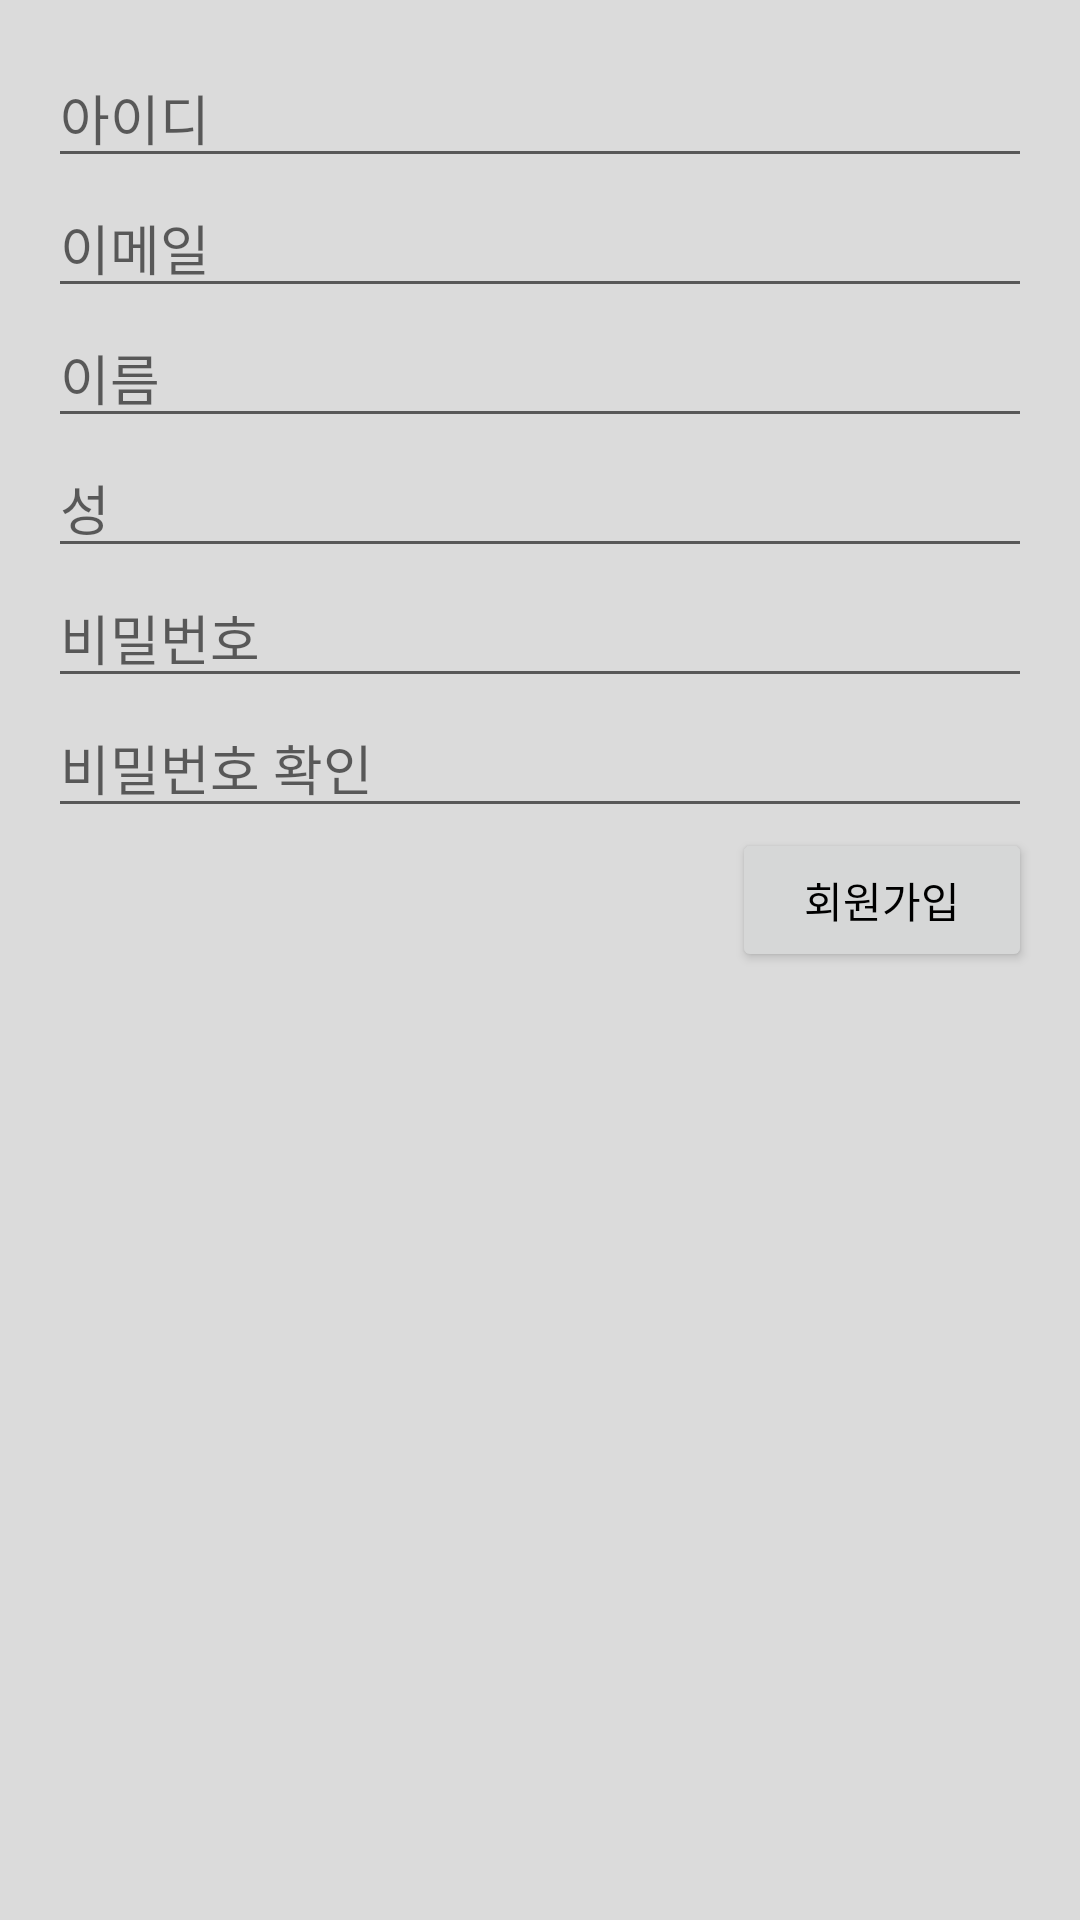

Produce the Android XML layout that renders to this screen, including the resource entries it uses.
<!-- AndroidManifest.xml: application theme GenebeAppTheme -->
<!-- res/layout/fragment_sign_up.xml -->
<RelativeLayout xmlns:android="http://schemas.android.com/apk/res/android"
    xmlns:tools="http://schemas.android.com/tools" android:layout_width="match_parent"
    android:layout_height="match_parent" android:paddingLeft="@dimen/activity_horizontal_margin"
    android:paddingRight="@dimen/activity_horizontal_margin"
    android:paddingTop="@dimen/activity_vertical_margin"
    android:paddingBottom="@dimen/activity_vertical_margin"
    android:background="@drawable/splash" android:scaleType = "centerCrop"
    tools:context="com.example.genebe.main.SignUpActivityFragment">

    <LinearLayout
        android:layout_width="fill_parent"
        android:layout_height="fill_parent"
        android:orientation="vertical">

        <EditText
            android:layout_width="match_parent"
            android:layout_height="wrap_content"
            android:id="@+id/input_id"
            android:hint="@string/hint_name" />
        <EditText
            android:layout_width="match_parent"
            android:layout_height="wrap_content"
            android:id="@+id/input_email"
            android:hint="@string/hint_email" />

        <EditText
            android:layout_width="match_parent"
            android:layout_height="wrap_content"
            android:id="@+id/input_first_name"
            android:hint="@string/hint_first_name" />

        <EditText
            android:layout_width="match_parent"
            android:layout_height="wrap_content"
            android:id="@+id/input_last_name"
            android:hint="@string/hint_last_name" />

        <EditText
            android:layout_width="match_parent"
            android:layout_height="wrap_content"
            android:inputType="textPassword"
            android:id="@+id/input_password"
            android:hint="@string/hint_password" />

        <EditText
            android:layout_width="match_parent"
            android:layout_height="wrap_content"
            android:inputType="textPassword"
            android:id="@+id/input_confirm_password"
            android:hint="@string/hint_password_confirm" />


        <Button
            android:layout_width="100dp"
            android:layout_height="wrap_content"
            android:layout_gravity="right"
            android:id="@+id/button_sign_up"
            android:text="@string/text_sign_up" />
    </LinearLayout>
</RelativeLayout>
<!-- resources referenced by this layout -->
<resources>
  <dimen name="activity_horizontal_margin">16dp</dimen>
  <dimen name="activity_vertical_margin">16dp</dimen>
  <string name="hint_email">이메일</string>
  <string name="hint_first_name">이름</string>
  <string name="hint_last_name">성</string>
  <string name="hint_name">아이디</string>
  <string name="hint_password">비밀번호</string>
  <string name="hint_password_confirm">비밀번호 확인</string>
  <string name="text_sign_up">회원가입</string>
  <style name="GenebeAppTheme" parent="Theme.AppCompat.Light.NoActionBar">
          <item name="colorPrimary">@color/ColorPrimary</item>
          <item name="colorPrimaryDark">@color/ColorPrimaryDark</item>
          <item name="colorAccent">@color/ColorAccent</item>
          <item name="android:textColor">#000000</item>
          <item name="android:colorBackground">#dbdbdb</item>
      </style>
  <color name="ColorPrimary">#211e0b</color>
  <color name="ColorPrimaryDark">#211e0b</color>
  <color name="ColorAccent">#c91140</color>
</resources>
